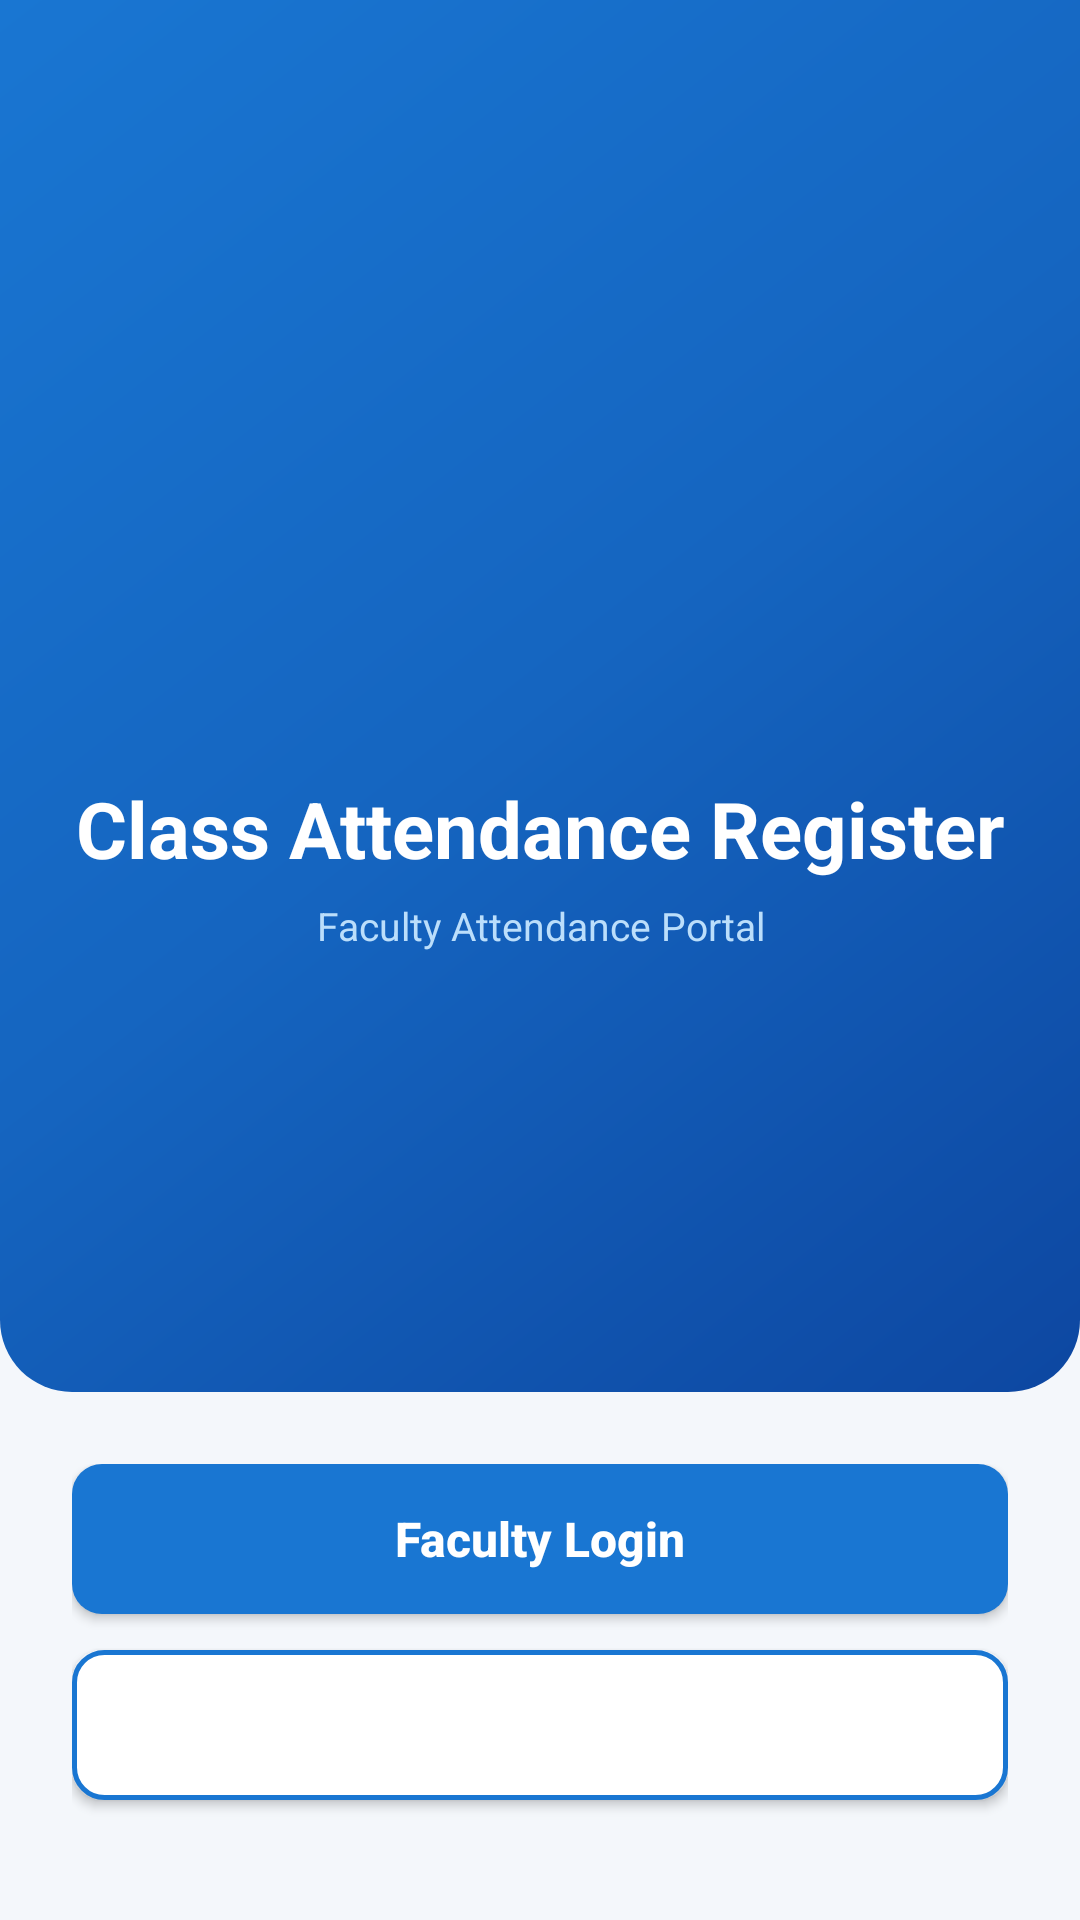

Layout XML and referenced resources for this Android screen:
<!-- AndroidManifest.xml: application theme Theme.ClassAttendanceRegister -->
<!-- res/layout/activity_main.xml -->
<?xml version="1.0" encoding="utf-8"?>
<LinearLayout xmlns:android="http://schemas.android.com/apk/res/android"
    xmlns:app="http://schemas.android.com/apk/res-auto"
    android:layout_width="match_parent"
    android:layout_height="match_parent"
    android:orientation="vertical"
    android:background="@color/bg_screen">

    <LinearLayout
        android:layout_width="match_parent"
        android:layout_height="0dp"
        android:layout_weight="1"
        android:background="@drawable/bg_gradient_header"
        android:gravity="center"
        android:orientation="vertical"
        android:padding="24dp">

        <ImageView
            android:layout_width="96dp"
            android:layout_height="96dp"
            android:src="@drawable/ic_school"
            android:contentDescription="College App Logo" />

        <TextView
            android:layout_width="wrap_content"
            android:layout_height="wrap_content"
            android:layout_marginTop="16dp"
            android:text="@string/app_name"
            android:textSize="26sp"
            android:textStyle="bold"
            android:textColor="@color/white"
            android:gravity="center" />

        <TextView
            android:layout_width="wrap_content"
            android:layout_height="wrap_content"
            android:layout_marginTop="6dp"
            android:text="Faculty Attendance Portal"
            android:textSize="13sp"
            android:textColor="@color/primary_light"
            android:gravity="center" />
    </LinearLayout>

    <LinearLayout
        android:layout_width="match_parent"
        android:layout_height="wrap_content"
        android:orientation="vertical"
        android:padding="24dp">

        <Button
            android:id="@+id/btnMainLogin"
            android:layout_width="match_parent"
            android:layout_height="50dp"
            android:background="@drawable/bg_button_primary"
            android:text="Faculty Login"
            android:textAllCaps="false"
            android:textSize="16sp"
            android:textStyle="bold"
            android:textColor="@color/white"
            android:layout_marginBottom="12dp" />

        <Button
            android:id="@+id/btnMainRegister"
            android:layout_width="match_parent"
            android:layout_height="50dp"
            android:background="@drawable/bg_button_secondary"
            android:text="New Faculty Registration"
            android:textAllCaps="false"
            android:textSize="16sp"
            android:textStyle="bold"
            android:textColor="@color/white"
            android:layout_marginBottom="16dp" />

    </LinearLayout>

</LinearLayout>
<!-- resources referenced by this layout -->
<resources>
  <color name="bg_screen">#F4F7FB</color>
  <color name="primary_light">#BBDEFB</color>
  <color name="white">#FFFFFF</color>
  <!-- drawable bg_button_primary (drawable) -->
  <?xml version="1.0" encoding="utf-8"?>
  <ripple xmlns:android="http://schemas.android.com/apk/res/android"
      android:color="#42A5F5">
      <item>
          <shape>
              <solid android:color="@color/primary" />
              <corners android:radius="10dp" />
          </shape>
      </item>
  </ripple>
  <!-- drawable bg_button_secondary (drawable) -->
  <?xml version="1.0" encoding="utf-8"?>
  <ripple xmlns:android="http://schemas.android.com/apk/res/android"
      android:color="@color/primary_light">
      <item>
          <shape>
              <solid android:color="@color/white" />
              <stroke
                  android:width="1.5dp"
                  android:color="@color/primary" />
              <corners android:radius="10dp" />
          </shape>
      </item>
  </ripple>
  <!-- drawable bg_gradient_header (drawable) -->
  <?xml version="1.0" encoding="utf-8"?>
  <shape xmlns:android="http://schemas.android.com/apk/res/android">
      <gradient
          android:angle="135"
          android:startColor="#0D47A1"
          android:centerColor="#1565C0"
          android:endColor="#1976D2"
          android:type="linear" />
      <corners
          android:bottomLeftRadius="24dp"
          android:bottomRightRadius="24dp" />
  </shape>
  <string name="app_name">Class Attendance Register</string>
  <style name="Theme.ClassAttendanceRegister" parent="Theme.MaterialComponents.DayNight.NoActionBar">
          
          <item name="colorPrimary">@color/primary</item>
          <item name="colorPrimaryVariant">@color/primary_dark</item>
          <item name="colorOnPrimary">@color/white</item>
          
          <item name="colorSecondary">@color/accent</item>
          <item name="colorSecondaryVariant">@color/primary_dark</item>
          <item name="colorOnSecondary">@color/white</item>
          
          <item name="android:statusBarColor">@color/primary_dark</item>
          <item name="android:windowLightStatusBar" tools:targetApi="m">false</item>
          <item name="android:windowBackground">@color/bg_screen</item>
      </style>
  <color name="primary">#1976D2</color>
  <color name="primary_dark">#0D47A1</color>
  <color name="accent">#0288D1</color>
</resources>
